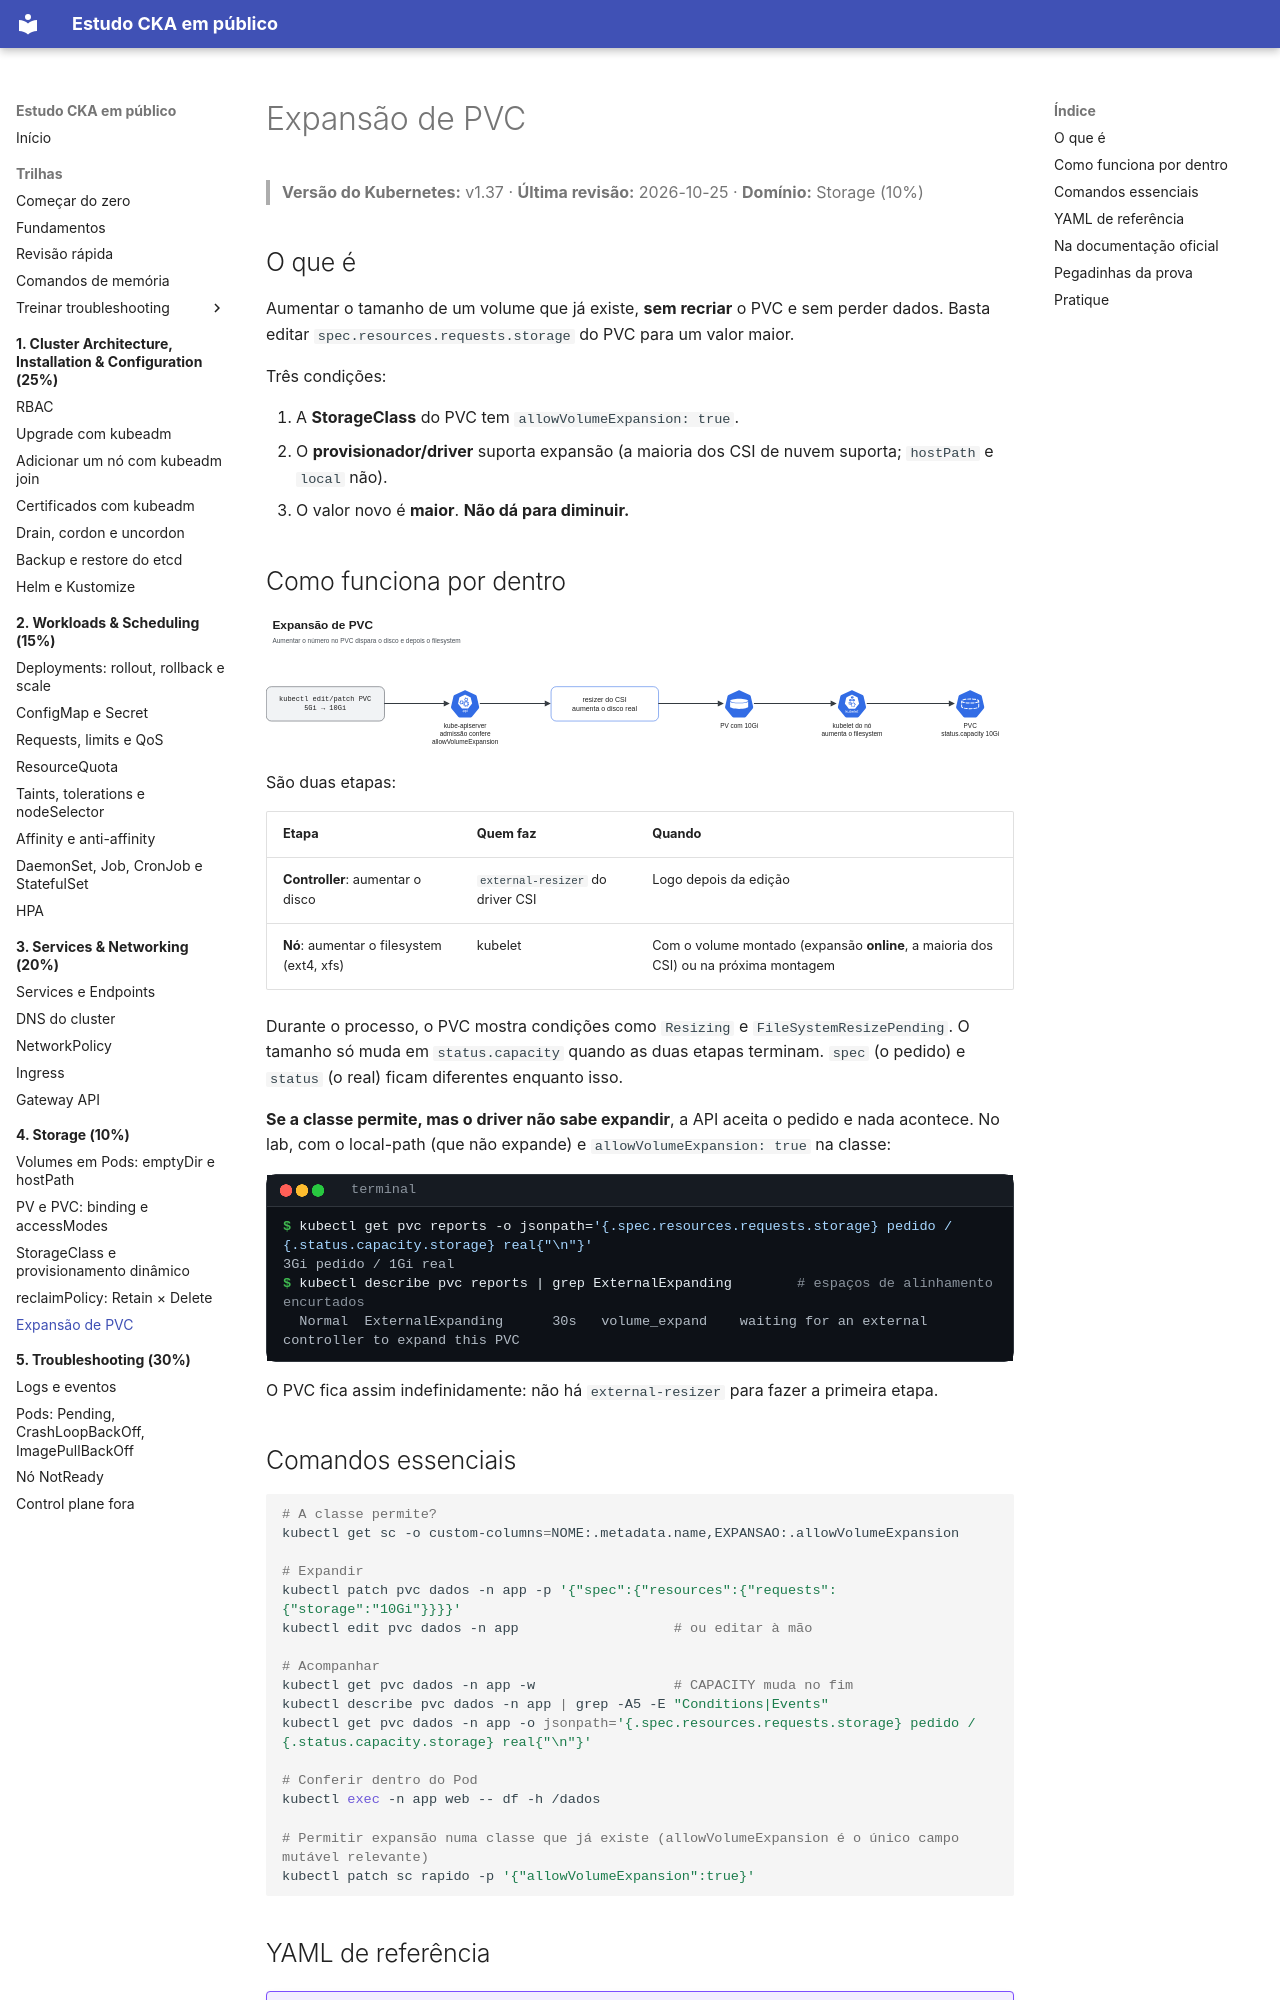

repository: crisz-source/help-ppl-cka · page: 04-storage/expansao-pvc/index.html · generator: mkdocs

# Expansão de PVC

> **Versão do Kubernetes:** v1.37 · **Última revisão:** 2026-10-25 · **Domínio:** Storage (10%)

## O que é

Aumentar o tamanho de um volume que já existe, **sem recriar** o PVC e sem perder dados. Basta editar `spec.resources.requests.storage` do PVC para um valor maior.

Três condições:

1. A **StorageClass** do PVC tem `allowVolumeExpansion: true`.
2. O **provisionador/driver** suporta expansão (a maioria dos CSI de nuvem suporta; `hostPath` e `local` não).
3. O valor novo é **maior**. **Não dá para diminuir.**

## Como funciona por dentro

[![Expansão de PVC](../assets/diagramas/04-expansao-pvc.svg)](../assets/diagramas/04-expansao-pvc.svg "Abrir o diagrama em tamanho real")

São duas etapas:

| Etapa | Quem faz | Quando |
|---|---|---|
| **Controller**: aumentar o disco | `external-resizer` do driver CSI | Logo depois da edição |
| **Nó**: aumentar o filesystem (ext4, xfs) | kubelet | Com o volume montado (expansão **online**, a maioria dos CSI) ou na próxima montagem |

Durante o processo, o PVC mostra condições como `Resizing` e `FileSystemResizePending`. O tamanho só muda em `status.capacity` quando as duas etapas terminam. `spec` (o pedido) e `status` (o real) ficam diferentes enquanto isso.

**Se a classe permite, mas o driver não sabe expandir**, a API aceita o pedido e nada acontece. No lab, com o local-path (que não expande) e `allowVolumeExpansion: true` na classe:

```console
$ kubectl get pvc reports -o jsonpath='{.spec.resources.requests.storage} pedido / {.status.capacity.storage} real{"\n"}'
3Gi pedido / 1Gi real
$ kubectl describe pvc reports | grep ExternalExpanding        # espaços de alinhamento encurtados
  Normal  ExternalExpanding      30s   volume_expand    waiting for an external controller to expand this PVC
```

O PVC fica assim indefinidamente: não há `external-resizer` para fazer a primeira etapa.

## Comandos essenciais

```bash
# A classe permite?
kubectl get sc -o custom-columns=NOME:.metadata.name,EXPANSAO:.allowVolumeExpansion

# Expandir
kubectl patch pvc dados -n app -p '{"spec":{"resources":{"requests":{"storage":"10Gi"}}}}'
kubectl edit pvc dados -n app                   # ou editar à mão

# Acompanhar
kubectl get pvc dados -n app -w                 # CAPACITY muda no fim
kubectl describe pvc dados -n app | grep -A5 -E "Conditions|Events"
kubectl get pvc dados -n app -o jsonpath='{.spec.resources.requests.storage} pedido / {.status.capacity.storage} real{"\n"}'

# Conferir dentro do Pod
kubectl exec -n app web -- df -h /dados

# Permitir expansão numa classe que já existe (allowVolumeExpansion é o único campo mutável relevante)
kubectl patch sc rapido -p '{"allowVolumeExpansion":true}'
```
